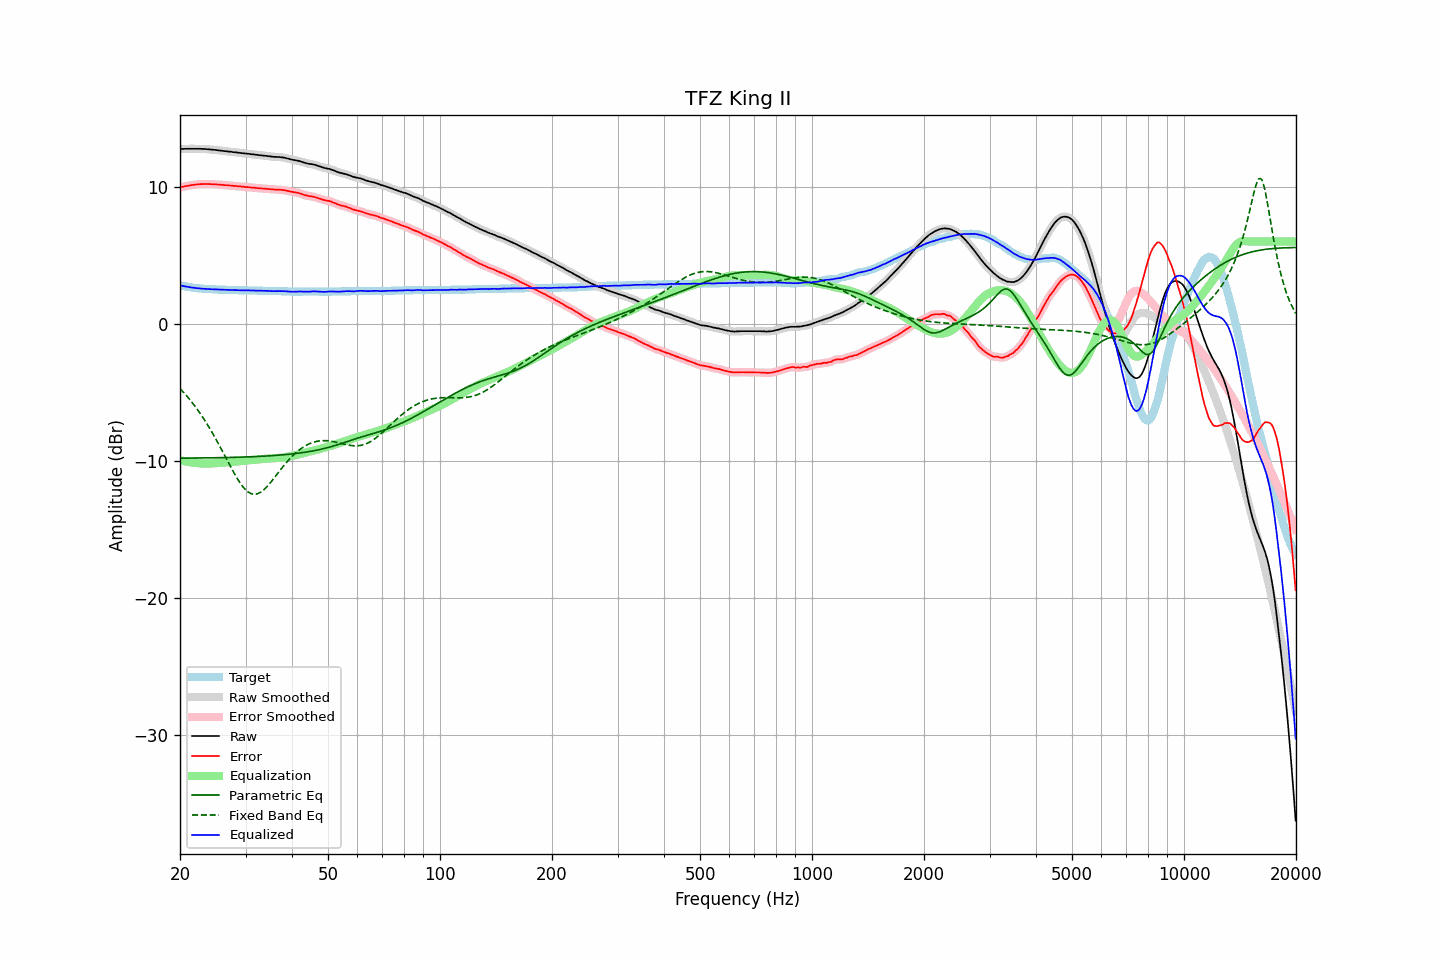

The table this chart was drawn from, first rows:
frequency, raw, error, smoothed, error_smoothed, equalization, parametric_eq, fixed_band_eq, equalized_raw, equalized_smoothed, target
20.00, 12.74, 9.94, 12.74, 9.94, -9.94, -9.80, -4.72, 2.80, 2.80, 2.80
20.20, 12.75, 9.98, 12.75, 9.97, -9.97, -9.80, -4.85, 2.78, 2.78, 2.77
20.40, 12.75, 10.00, 12.76, 10.00, -10.00, -9.80, -4.97, 2.75, 2.76, 2.75
20.61, 12.76, 10.03, 12.76, 10.03, -10.03, -9.80, -5.10, 2.74, 2.73, 2.73
20.81, 12.76, 10.05, 12.76, 10.05, -10.05, -9.80, -5.24, 2.71, 2.71, 2.71
21.02, 12.76, 10.07, 12.76, 10.07, -10.07, -9.80, -5.38, 2.69, 2.69, 2.69
21.23, 12.76, 10.09, 12.76, 10.09, -10.09, -9.79, -5.51, 2.67, 2.67, 2.67
21.44, 12.76, 10.11, 12.76, 10.11, -10.11, -9.79, -5.66, 2.65, 2.65, 2.65
21.66, 12.76, 10.13, 12.76, 10.13, -10.13, -9.79, -5.81, 2.64, 2.64, 2.63
21.87, 12.76, 10.14, 12.76, 10.14, -10.14, -9.79, -5.96, 2.62, 2.62, 2.62
22.09, 12.76, 10.16, 12.76, 10.16, -10.16, -9.79, -6.12, 2.61, 2.61, 2.60
22.31, 12.76, 10.17, 12.76, 10.17, -10.17, -9.79, -6.28, 2.59, 2.59, 2.59
22.54, 12.76, 10.18, 12.76, 10.18, -10.18, -9.79, -6.45, 2.58, 2.58, 2.58
22.76, 12.76, 10.19, 12.76, 10.19, -10.19, -9.79, -6.62, 2.58, 2.57, 2.57
22.99, 12.75, 10.19, 12.76, 10.19, -10.19, -9.78, -6.79, 2.56, 2.56, 2.56
23.22, 12.75, 10.20, 12.75, 10.20, -10.20, -9.78, -6.97, 2.56, 2.55, 2.55
23.45, 12.74, 10.20, 12.74, 10.20, -10.20, -9.78, -7.15, 2.55, 2.55, 2.54
23.69, 12.73, 10.20, 12.73, 10.20, -10.20, -9.78, -7.34, 2.54, 2.54, 2.53
23.92, 12.72, 10.19, 12.72, 10.19, -10.19, -9.78, -7.53, 2.53, 2.53, 2.53
24.16, 12.71, 10.19, 12.71, 10.19, -10.19, -9.78, -7.73, 2.52, 2.52, 2.52
24.40, 12.70, 10.18, 12.70, 10.18, -10.18, -9.77, -7.93, 2.52, 2.52, 2.52
24.65, 12.69, 10.18, 12.69, 10.18, -10.18, -9.77, -8.13, 2.52, 2.51, 2.51
24.89, 12.68, 10.17, 12.68, 10.17, -10.17, -9.77, -8.34, 2.51, 2.51, 2.51
25.14, 12.66, 10.16, 12.66, 10.16, -10.16, -9.77, -8.55, 2.50, 2.50, 2.50
25.39, 12.65, 10.16, 12.65, 10.15, -10.15, -9.77, -8.77, 2.50, 2.50, 2.49
25.65, 12.63, 10.14, 12.63, 10.14, -10.14, -9.76, -8.99, 2.49, 2.49, 2.49
25.91, 12.62, 10.14, 12.62, 10.13, -10.13, -9.76, -9.20, 2.49, 2.49, 2.48
26.16, 12.60, 10.12, 12.61, 10.12, -10.12, -9.76, -9.43, 2.48, 2.48, 2.48
26.43, 12.59, 10.11, 12.59, 10.11, -10.11, -9.76, -9.65, 2.48, 2.48, 2.48
26.69, 12.58, 10.11, 12.58, 10.10, -10.10, -9.75, -9.87, 2.48, 2.47, 2.47
26.96, 12.56, 10.09, 12.57, 10.10, -10.09, -9.75, -10.10, 2.47, 2.47, 2.47
27.23, 12.55, 10.09, 12.55, 10.09, -10.08, -9.75, -10.32, 2.47, 2.47, 2.46
27.50, 12.54, 10.08, 12.54, 10.07, -10.08, -9.74, -10.54, 2.47, 2.46, 2.46
27.77, 12.52, 10.06, 12.53, 10.07, -10.07, -9.74, -10.75, 2.46, 2.46, 2.46
28.05, 12.51, 10.06, 12.51, 10.05, -10.06, -9.74, -10.96, 2.46, 2.46, 2.45
28.33, 12.50, 10.05, 12.50, 10.05, -10.05, -9.74, -11.16, 2.46, 2.45, 2.45
28.62, 12.48, 10.03, 12.49, 10.04, -10.03, -9.73, -11.36, 2.45, 2.45, 2.45
28.90, 12.47, 10.03, 12.47, 10.02, -10.02, -9.73, -11.54, 2.45, 2.45, 2.44
29.19, 12.45, 10.01, 12.46, 10.01, -10.01, -9.72, -11.71, 2.44, 2.44, 2.44
29.48, 12.44, 10.00, 12.44, 10.00, -10.00, -9.72, -11.86, 2.44, 2.44, 2.44
29.78, 12.43, 9.99, 12.43, 9.99, -9.99, -9.72, -12.01, 2.44, 2.44, 2.44
30.08, 12.41, 9.97, 12.42, 9.98, -9.98, -9.71, -12.13, 2.44, 2.44, 2.44
30.38, 12.40, 9.97, 12.40, 9.97, -9.97, -9.71, -12.23, 2.44, 2.44, 2.43
30.68, 12.39, 9.96, 12.39, 9.95, -9.95, -9.70, -12.31, 2.44, 2.43, 2.43
30.99, 12.37, 9.94, 12.38, 9.94, -9.94, -9.70, -12.38, 2.43, 2.43, 2.43
31.30, 12.36, 9.93, 12.36, 9.93, -9.93, -9.69, -12.41, 2.43, 2.43, 2.43
31.61, 12.35, 9.93, 12.35, 9.92, -9.92, -9.69, -12.44, 2.43, 2.43, 2.42
31.93, 12.33, 9.91, 12.34, 9.91, -9.91, -9.68, -12.43, 2.42, 2.42, 2.42
32.24, 12.32, 9.90, 12.32, 9.90, -9.90, -9.68, -12.41, 2.42, 2.42, 2.42
32.57, 12.30, 9.89, 12.31, 9.89, -9.89, -9.67, -12.36, 2.41, 2.42, 2.41
32.89, 12.29, 9.88, 12.29, 9.88, -9.88, -9.67, -12.30, 2.41, 2.41, 2.41
33.22, 12.28, 9.87, 12.28, 9.87, -9.87, -9.66, -12.21, 2.41, 2.41, 2.41
33.55, 12.26, 9.86, 12.27, 9.86, -9.86, -9.66, -12.12, 2.40, 2.41, 2.40
33.89, 12.25, 9.85, 12.25, 9.85, -9.85, -9.65, -12.01, 2.40, 2.40, 2.40
34.23, 12.24, 9.84, 12.24, 9.84, -9.84, -9.64, -11.89, 2.41, 2.40, 2.40
34.57, 12.22, 9.83, 12.23, 9.83, -9.83, -9.63, -11.76, 2.40, 2.40, 2.39
34.92, 12.21, 9.82, 12.21, 9.82, -9.82, -9.63, -11.62, 2.40, 2.39, 2.39
35.27, 12.19, 9.80, 12.19, 9.80, -9.81, -9.62, -11.48, 2.38, 2.39, 2.39
35.62, 12.18, 9.80, 12.18, 9.80, -9.80, -9.61, -11.33, 2.38, 2.38, 2.38
35.97, 12.17, 9.79, 12.17, 9.79, -9.80, -9.60, -11.18, 2.38, 2.38, 2.38
... 635 more rows
